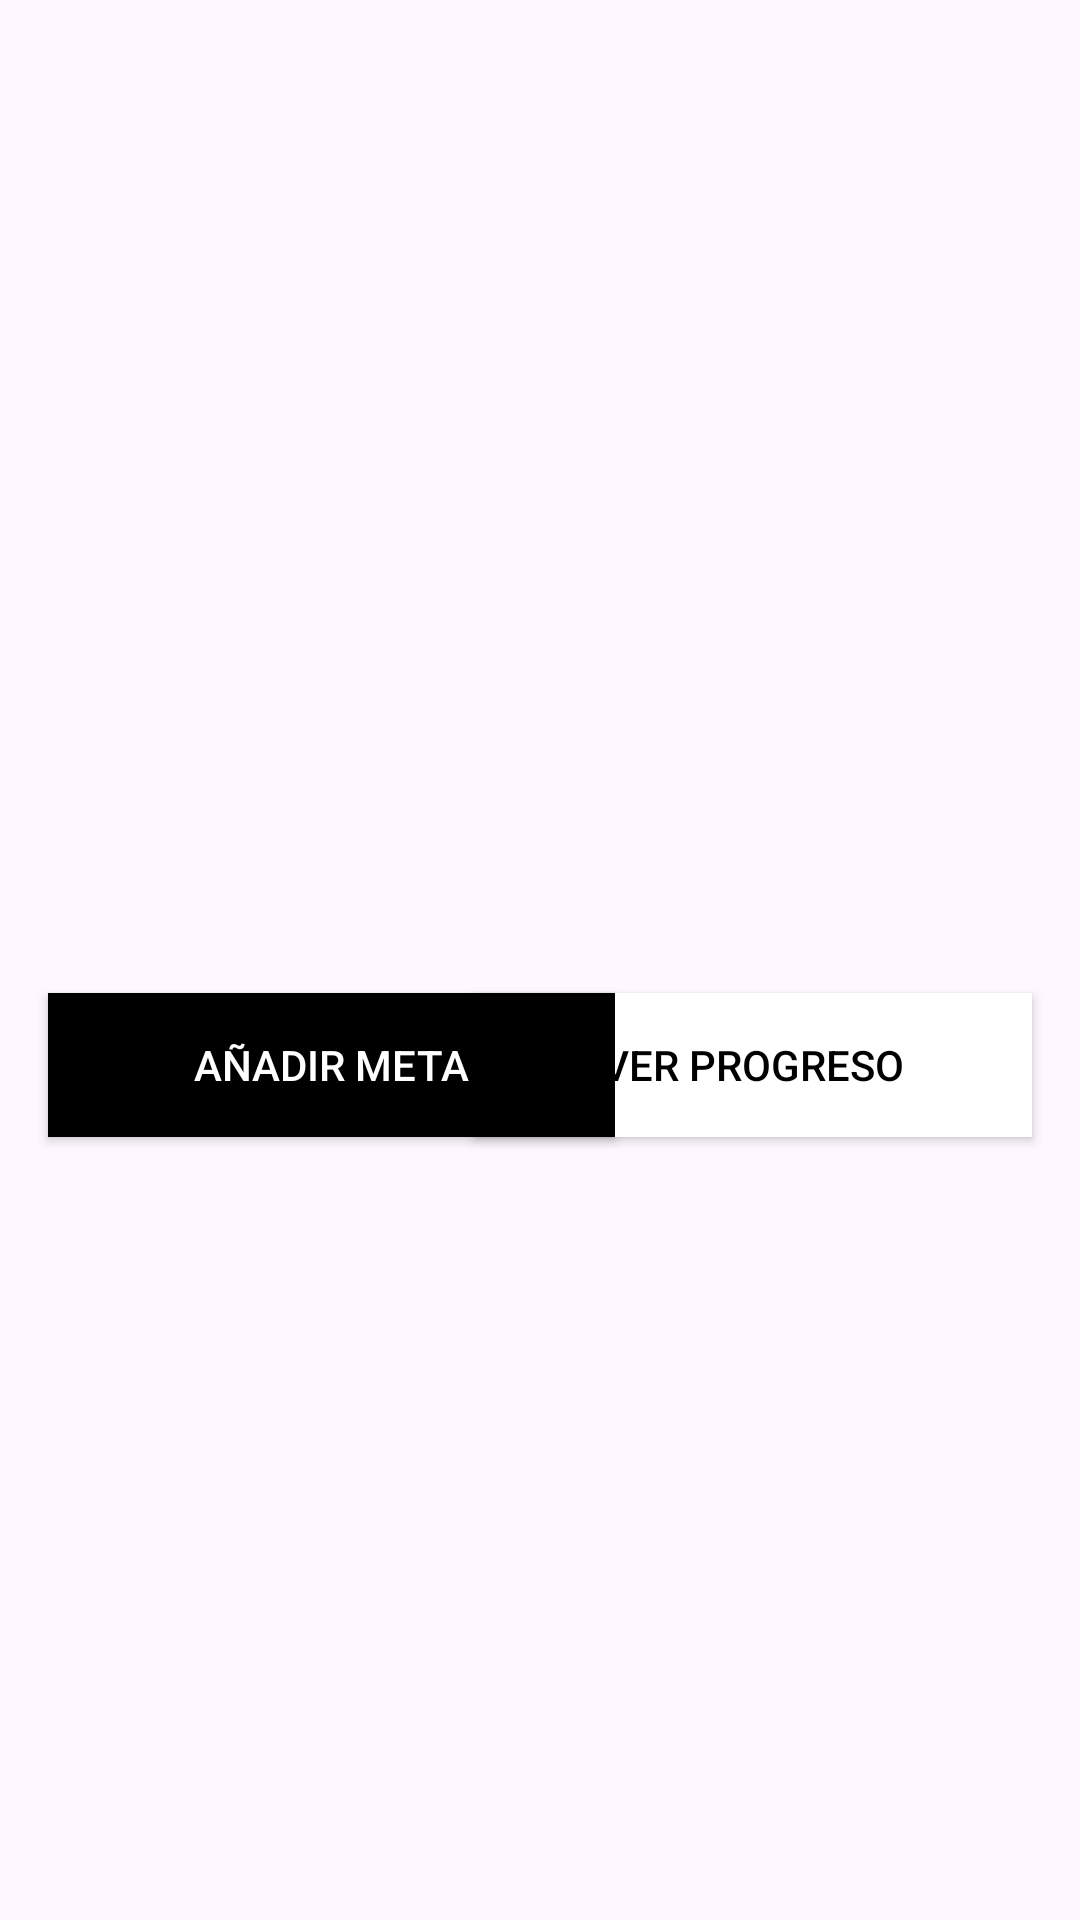

Layout XML and referenced resources for this Android screen:
<!-- AndroidManifest.xml: application theme Theme.PatihuaniApp -->
<!-- res/layout/fragment_metas.xml -->
<?xml version="1.0" encoding="utf-8"?>
<FrameLayout xmlns:android="http://schemas.android.com/apk/res/android"
    xmlns:app="http://schemas.android.com/apk/res-auto"
    xmlns:tools="http://schemas.android.com/tools"
    android:layout_width="match_parent"
    android:layout_height="match_parent"
    tools:context=".ui.metas.MetasFragment">

    <androidx.constraintlayout.widget.ConstraintLayout
        android:layout_width="match_parent"
        android:layout_height="match_parent">


        <ListView
            android:id="@+id/lv_metas"
            android:layout_width="match_parent"
            android:layout_height="380dp"
            android:layout_marginTop="1dp"
            app:layout_constraintEnd_toEndOf="parent"
            app:layout_constraintTop_toTopOf="parent" />

        <androidx.appcompat.widget.AppCompatButton
            android:id="@+id/bt_abrir_progreso"
            android:layout_width="186dp"
            android:layout_height="wrap_content"
            android:layout_marginEnd="16dp"
            android:layout_marginBottom="261dp"
            android:background="@android:color/white"
            android:text="Ver progreso"
            android:textColor="@color/black"
            app:layout_constraintBottom_toBottomOf="parent"
            app:layout_constraintEnd_toEndOf="parent" />

        <androidx.appcompat.widget.AppCompatButton
            android:id="@+id/bt_agreagar_meta"
            android:layout_width="189dp"
            android:layout_height="wrap_content"
            android:layout_marginStart="16dp"
            android:layout_marginBottom="261dp"
            android:background="@android:color/black"
            android:text="Añadir meta"
            android:textColor="@color/white"
            app:layout_constraintBottom_toBottomOf="parent"
            app:layout_constraintStart_toStartOf="parent" />


    </androidx.constraintlayout.widget.ConstraintLayout>

</FrameLayout>
<!-- resources referenced by this layout -->
<resources>
  <style name="Theme.PatihuaniApp" parent="Base.Theme.PatihuaniApp" />
  <style name="Base.Theme.PatihuaniApp" parent="Theme.Material3.DayNight.NoActionBar">
          
          
      </style>
  <!-- not gathered from this repository: default colours our renderer supplied (Android Studio template values) -->
  <color name="black">#FF000000</color>
  <color name="white">#FFFFFFFF</color>
</resources>
